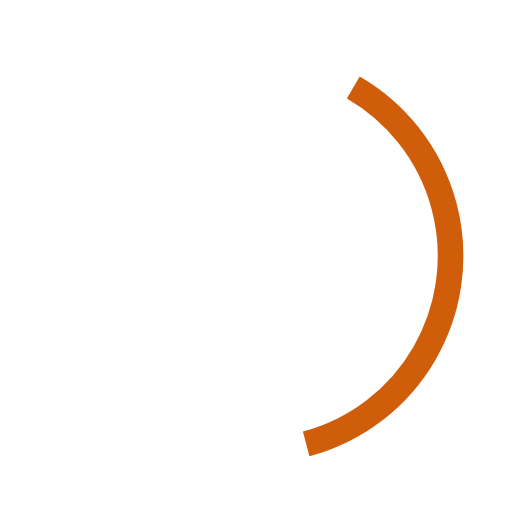
t = 0.00 s
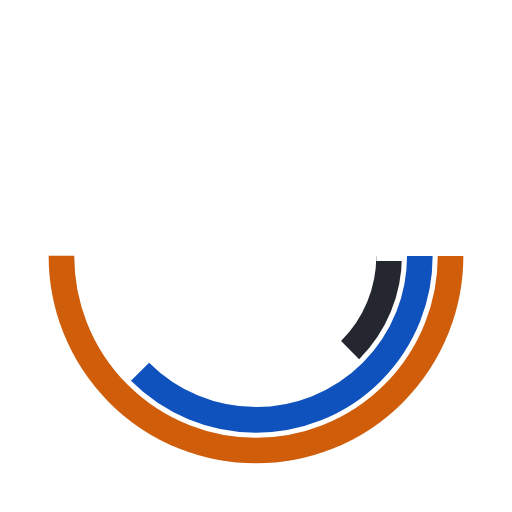
t = 0.15 s
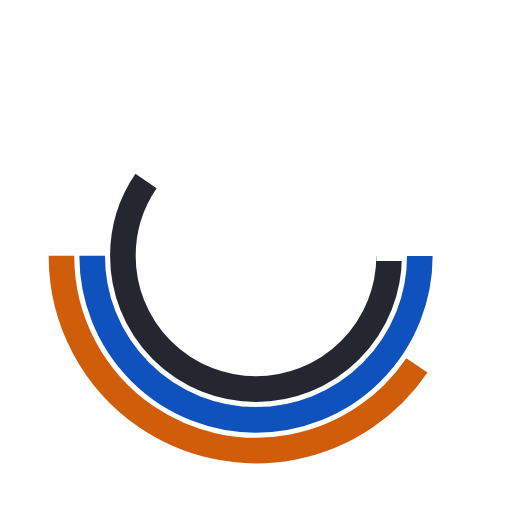
t = 0.34 s
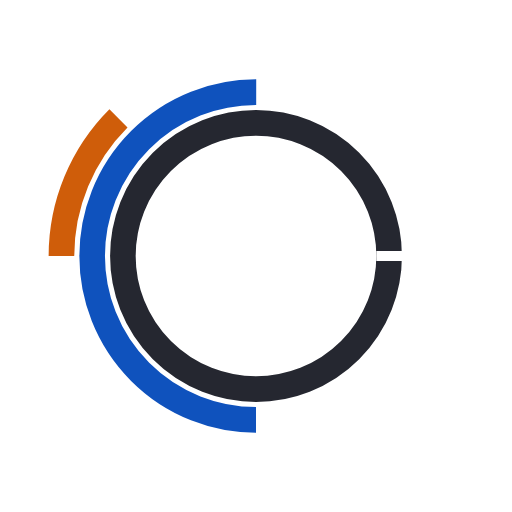
t = 0.50 s
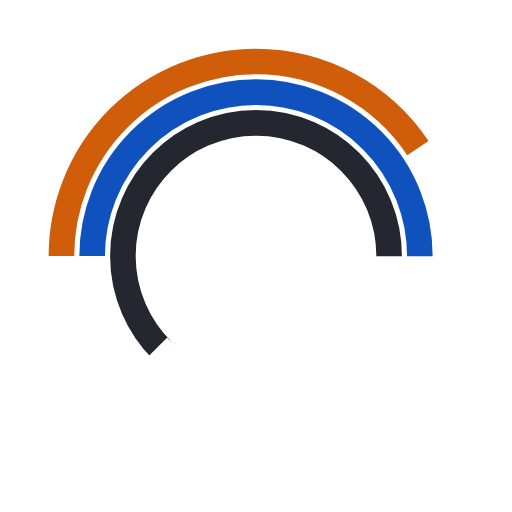
t = 0.65 s
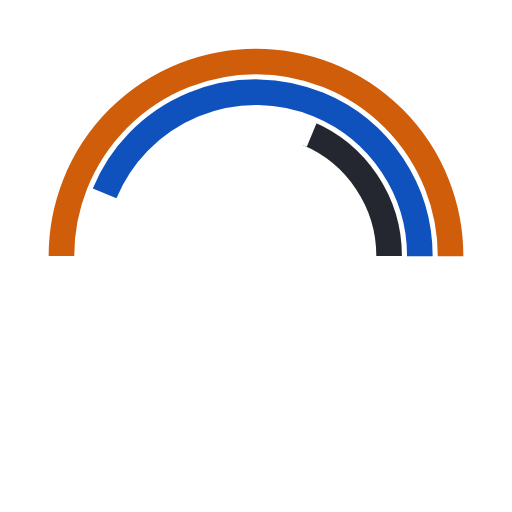
t = 0.83 s

The animated SVG that drew these frames (rendered in a browser with its animation timeline set to each time). Animation: 6 SMIL elements (animate=3,animateTransform=3); one cycle of 1.00 s, repeats indefinitely.

<svg xmlns="http://www.w3.org/2000/svg" xmlns:xlink="http://www.w3.org/1999/xlink" style="margin: auto; background: transparent; display: block;" width="200px" height="200px" viewBox="0 0 100 100" preserveAspectRatio="xMidYMid">
<clipPath id="cp">
  <path d="M0 -40.5 A40.5 40.5 0 0 1 0 40.5 A40.5 40.5 0 0 1 0 -40.5 M23.5 -1L23.5 1L30.5 1L30.5 -1Z"></path>
</clipPath>
<g transform="translate(50,50)">
<circle clip-path="url(#cp)" cx="0" cy="0" fill="none" r="26" stroke="#252730" stroke-width="5" stroke-dasharray="40.840704496667314 0 0 0 0 163.36281798666926">
<animate attributeName="stroke-dasharray" dur="1s" repeatCount="indefinite" begin="-0.1s" keyTimes="0;0.2;0.4;0.6;0.8;1" values="
0 0 0 0 0 163.36281798666926;
0 0 0 0 0 163.36281798666926;
0 0 81.68140899333463 0 0 163.36281798666926;
0 0 163.36281798666926 0 0 163.36281798666926;
0 0 81.68140899333463 0 0 163.36281798666926;
0 0 0 0 0 163.36281798666926
"></animate>
<animateTransform attributeName="transform" type="rotate" dur="1s" repeatCount="indefinite" begin="-0.1s" values="0;0;0;0;180;360"></animateTransform>
</circle>

<circle cx="0" cy="0" fill="none" r="32" stroke="#0f52bd" stroke-width="5" stroke-dasharray="100.53096491487338 0 0 201.06192982974676">
<animate attributeName="stroke-dasharray" dur="1s" repeatCount="indefinite" begin="0s" values="
0 0 0 0 0 201.06192982974676;
0 0 100.53096491487338 0 0 201.06192982974676;
0 0 100.53096491487338 0 0 201.06192982974676;
0 0 100.53096491487338 0 0 201.06192982974676;
0 0 100.53096491487338 0 0 201.06192982974676;
0 0 0 0 0 201.06192982974676
"></animate>
<animateTransform attributeName="transform" type="rotate" dur="1s" repeatCount="indefinite" begin="0s" values="0;0;0;180;180;360"></animateTransform>
</circle>

<circle cx="0" cy="0" fill="none" r="38" stroke="#cf5d0a" stroke-width="5" stroke-dasharray="119.38052083641213 0 0 238.76104167282426" transform="rotate(45)">
<animate attributeName="stroke-dasharray" dur="1s" repeatCount="indefinite" begin="0s" keyTimes="0;0.06;0.1;0.3;0.45;0.5;0.7;0.90;1" values="
0 0 89.5353906273091 0 0 238.76104167282426;
0 0 89.5353906273091 0 0 238.76104167282426;
0 0 119.38052083641213 0 0 238.76104167282426;
0 0 119.38052083641213 0 0 238.76104167282426;
0 0 29.845130209103033 0 0 238.76104167282426;
0 0 29.845130209103033 0 0 238.76104167282426;
0 0 119.38052083641213 0 0 238.76104167282426;
0 0 119.38052083641213 0 0 238.76104167282426;
0 0 89.5353906273091 0 0 238.76104167282426
"></animate>
<animateTransform attributeName="transform" type="rotate" dur="1s" repeatCount="indefinite" begin="0s" keyTimes="0;0.06;0.1;0.3;0.5;0.6;0.8;0.90;1" values="-60;0;0;0;180;180;180;180;300"></animateTransform>
</circle>
</g>
</svg>